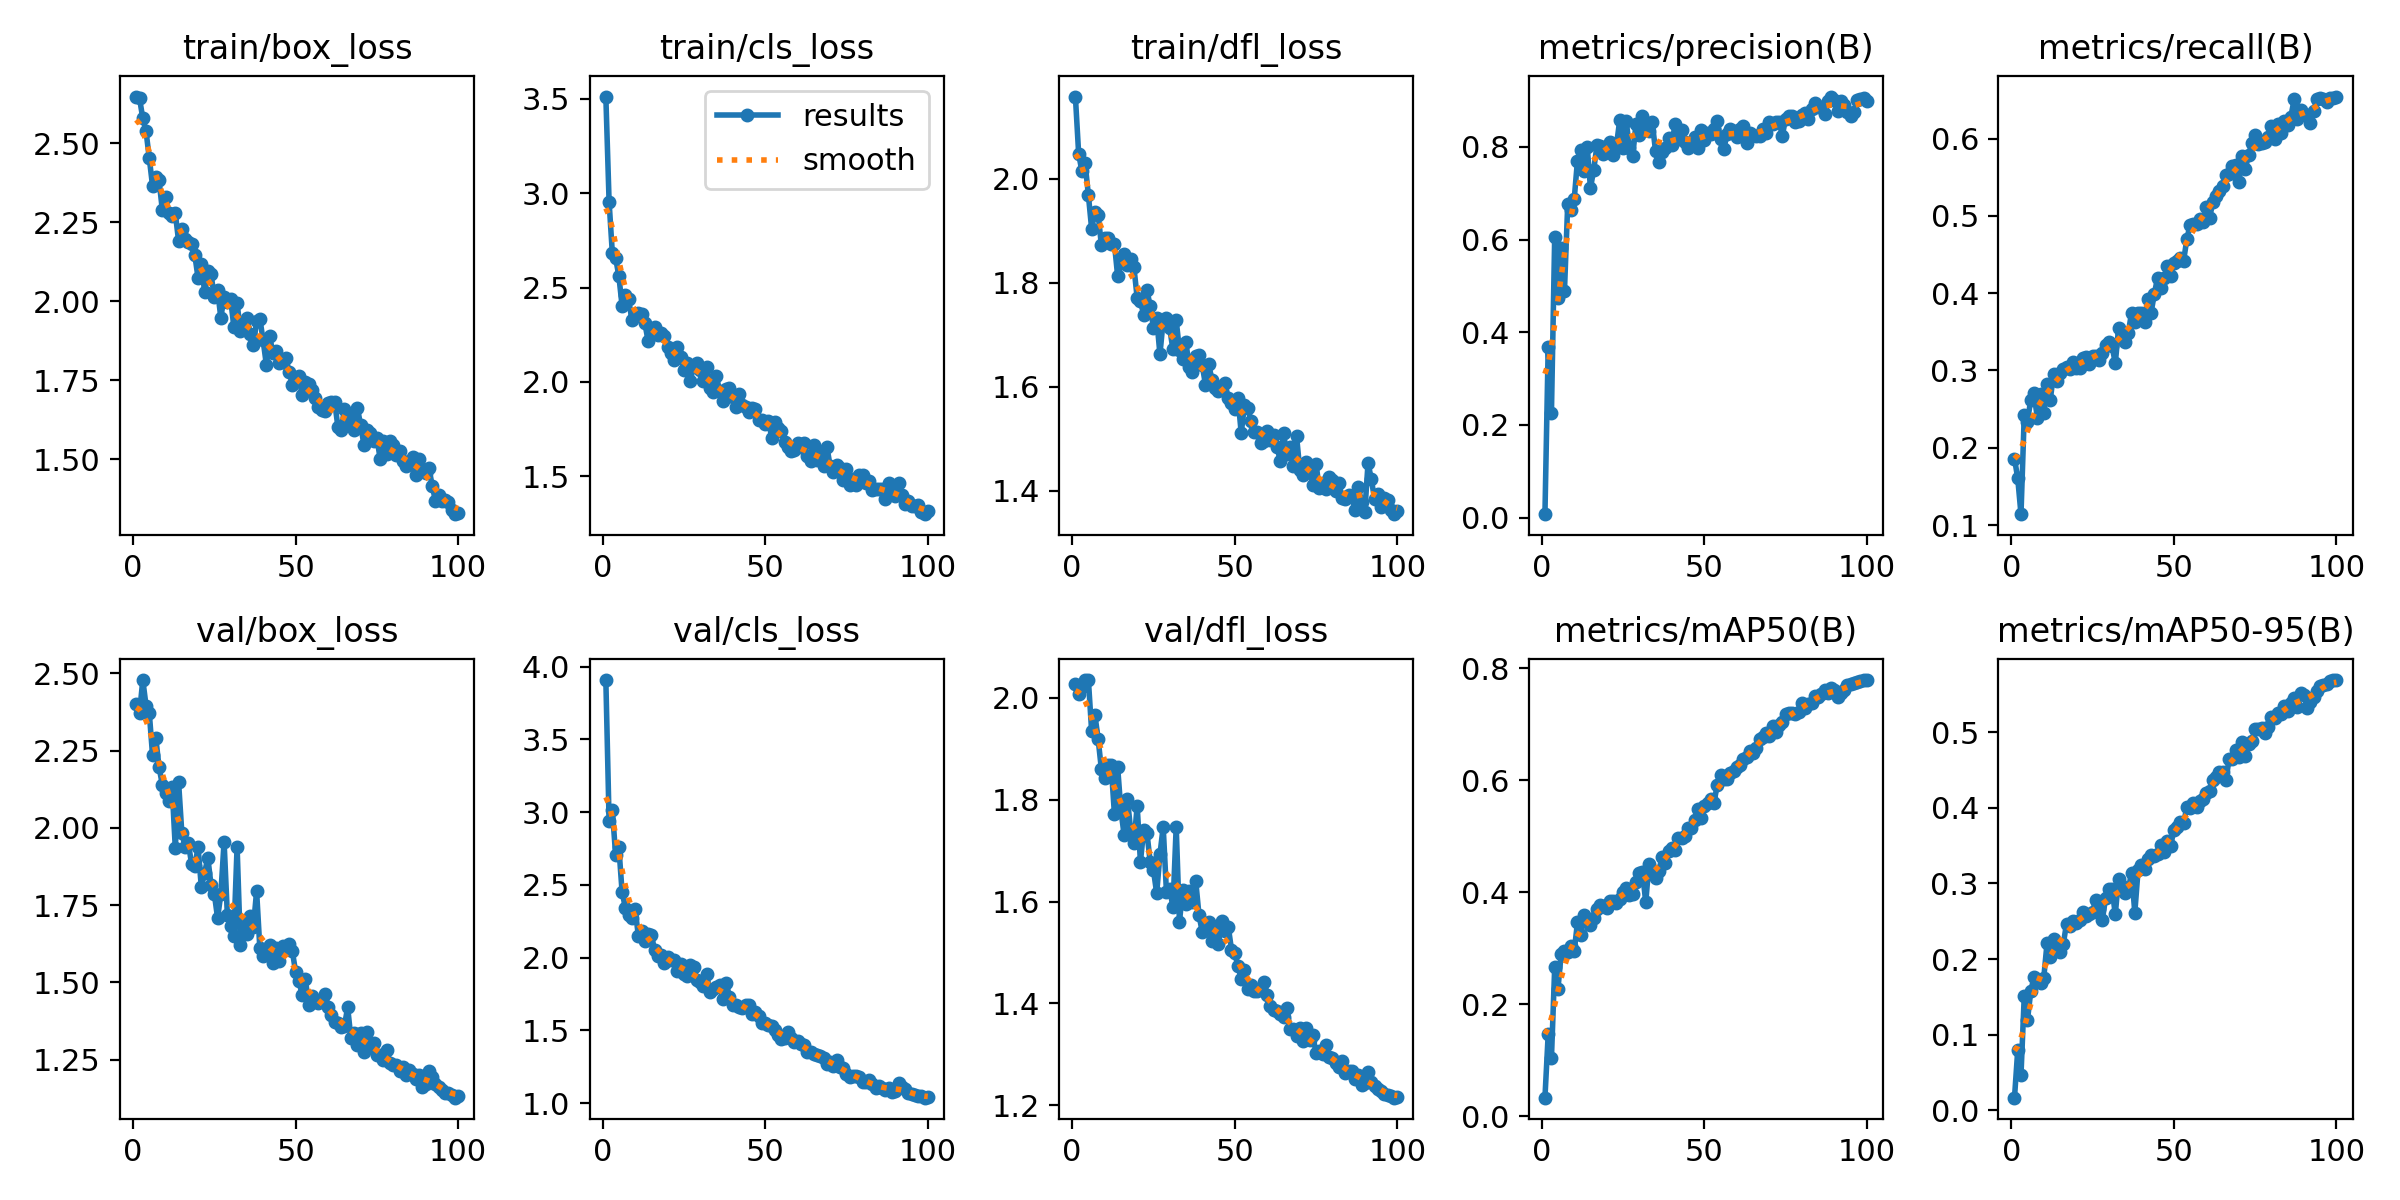

Source data for this figure (header and first rows):
epoch, train/box_loss, train/cls_loss, train/dfl_loss, metrics/precision(B), metrics/recall(B), metrics/mAP50(B), metrics/mAP50-95(B), val/box_loss, val/cls_loss, val/dfl_loss, lr/pg0, lr/pg1, lr/pg2
1, 2.647, 3.513, 2.159, 0.00733, 0.1861, 0.03321, 0.01678, 2.401, 3.908, 2.028, 0.0004697, 0.0004697, 0.0004697
2, 2.642, 2.955, 2.049, 0.3676, 0.1605, 0.1463, 0.07978, 2.373, 2.94, 2.008, 0.0009367, 0.0009367, 0.0009367
3, 2.578, 2.682, 2.015, 0.2265, 0.1142, 0.1035, 0.04693, 2.478, 3.016, 2.021, 0.001394, 0.001394, 0.001394
4, 2.537, 2.657, 2.03, 0.6061, 0.2423, 0.266, 0.151, 2.396, 2.709, 2.035, 0.001387, 0.001387, 0.001387
5, 2.452, 2.561, 1.969, 0.4735, 0.234, 0.2271, 0.1197, 2.371, 2.761, 2.035, 0.001372, 0.001372, 0.001372
6, 2.365, 2.402, 1.904, 0.582, 0.2623, 0.2903, 0.1573, 2.235, 2.451, 1.935, 0.001358, 0.001358, 0.001358
7, 2.392, 2.458, 1.937, 0.4882, 0.2707, 0.2956, 0.1765, 2.29, 2.344, 1.967, 0.001344, 0.001344, 0.001344
8, 2.382, 2.438, 1.931, 0.6759, 0.2391, 0.2924, 0.173, 2.197, 2.295, 1.919, 0.00133, 0.00133, 0.00133
9, 2.29, 2.329, 1.872, 0.664, 0.2701, 0.304, 0.1688, 2.14, 2.272, 1.86, 0.001316, 0.001316, 0.001316
10, 2.329, 2.357, 1.887, 0.6868, 0.2445, 0.2945, 0.175, 2.112, 2.335, 1.843, 0.001302, 0.001302, 0.001302
11, 2.28, 2.366, 1.886, 0.7702, 0.2825, 0.346, 0.2206, 2.085, 2.15, 1.869, 0.001288, 0.001288, 0.001288
12, 2.268, 2.359, 1.876, 0.7927, 0.2615, 0.3234, 0.2027, 2.133, 2.184, 1.868, 0.001273, 0.001273, 0.001273
13, 2.278, 2.311, 1.876, 0.7482, 0.2961, 0.3588, 0.2266, 1.934, 2.115, 1.772, 0.001259, 0.001259, 0.001259
14, 2.192, 2.216, 1.813, 0.8, 0.287, 0.3508, 0.2193, 2.149, 2.165, 1.864, 0.001245, 0.001245, 0.001245
15, 2.228, 2.275, 1.838, 0.7111, 0.2965, 0.3423, 0.21, 1.984, 2.157, 1.779, 0.001231, 0.001231, 0.001231
16, 2.196, 2.292, 1.856, 0.7504, 0.3016, 0.354, 0.2197, 1.938, 2.053, 1.73, 0.001217, 0.001217, 0.001217
17, 2.187, 2.25, 1.834, 0.8033, 0.3044, 0.3702, 0.2468, 1.95, 2.01, 1.801, 0.001203, 0.001203, 0.001203
18, 2.182, 2.258, 1.845, 0.8024, 0.3021, 0.3779, 0.2434, 1.884, 2.022, 1.741, 0.001189, 0.001189, 0.001189
19, 2.146, 2.246, 1.83, 0.7849, 0.3116, 0.3752, 0.2502, 1.877, 1.963, 1.715, 0.001174, 0.001174, 0.001174
20, 2.073, 2.184, 1.771, 0.8003, 0.3033, 0.3722, 0.2471, 1.937, 2.004, 1.788, 0.00116, 0.00116, 0.00116
21, 2.116, 2.154, 1.765, 0.8104, 0.3031, 0.3842, 0.2512, 1.809, 1.982, 1.678, 0.001146, 0.001146, 0.001146
22, 2.031, 2.114, 1.739, 0.7828, 0.3168, 0.3844, 0.2623, 1.854, 1.983, 1.741, 0.001132, 0.001132, 0.001132
23, 2.096, 2.183, 1.786, 0.8036, 0.3174, 0.3816, 0.2575, 1.903, 1.91, 1.735, 0.001118, 0.001118, 0.001118
24, 2.085, 2.13, 1.755, 0.8578, 0.3086, 0.3876, 0.2598, 1.814, 1.955, 1.678, 0.001104, 0.001104, 0.001104
25, 2.013, 2.064, 1.714, 0.7968, 0.3185, 0.4007, 0.2627, 1.786, 1.887, 1.662, 0.001089, 0.001089, 0.001089
26, 2.034, 2.1, 1.731, 0.8551, 0.3191, 0.4076, 0.2782, 1.708, 1.876, 1.617, 0.001075, 0.001075, 0.001075
27, 1.948, 2.002, 1.663, 0.797, 0.3132, 0.3943, 0.2666, 1.786, 1.949, 1.693, 0.001061, 0.001061, 0.001061
28, 2.015, 2.09, 1.727, 0.7805, 0.3231, 0.3966, 0.2513, 1.955, 1.933, 1.747, 0.001047, 0.001047, 0.001047
29, 1.998, 2.099, 1.732, 0.8499, 0.3326, 0.4176, 0.2803, 1.719, 1.847, 1.619, 0.001033, 0.001033, 0.001033
30, 2.009, 2.062, 1.712, 0.8254, 0.3374, 0.4338, 0.293, 1.684, 1.833, 1.625, 0.001019, 0.001019, 0.001019
31, 1.919, 2.004, 1.672, 0.8674, 0.3314, 0.4358, 0.2922, 1.651, 1.803, 1.589, 0.001005, 0.001005, 0.001005
32, 1.995, 2.079, 1.728, 0.8376, 0.3096, 0.382, 0.2593, 1.94, 1.888, 1.747, 0.0009904, 0.0009904, 0.0009904
33, 1.906, 1.966, 1.671, 0.835, 0.3543, 0.4511, 0.3064, 1.621, 1.765, 1.56, 0.0009763, 0.0009763, 0.0009763
34, 1.914, 1.947, 1.654, 0.8529, 0.349, 0.4365, 0.2968, 1.695, 1.782, 1.624, 0.0009622, 0.0009622, 0.0009622
35, 1.948, 2.03, 1.685, 0.7914, 0.3372, 0.4249, 0.2878, 1.658, 1.8, 1.596, 0.000948, 0.000948, 0.000948
36, 1.898, 1.951, 1.637, 0.7673, 0.3488, 0.4375, 0.2921, 1.715, 1.814, 1.62, 0.0009338, 0.0009338, 0.0009338
37, 1.86, 1.9, 1.627, 0.7893, 0.3748, 0.4625, 0.3142, 1.678, 1.717, 1.599, 0.0009197, 0.0009197, 0.0009197
38, 1.937, 1.965, 1.658, 0.7966, 0.363, 0.4527, 0.2614, 1.796, 1.829, 1.641, 0.0009056, 0.0009056, 0.0009056
39, 1.945, 1.965, 1.661, 0.8194, 0.3748, 0.4737, 0.3173, 1.61, 1.732, 1.574, 0.0008914, 0.0008914, 0.0008914
40, 1.877, 1.919, 1.641, 0.8035, 0.3737, 0.4793, 0.324, 1.584, 1.677, 1.54, 0.0008773, 0.0008773, 0.0008773
41, 1.8, 1.869, 1.604, 0.8489, 0.3625, 0.4759, 0.3191, 1.592, 1.676, 1.546, 0.0008631, 0.0008631, 0.0008631
42, 1.891, 1.933, 1.643, 0.8177, 0.3925, 0.4973, 0.3323, 1.622, 1.662, 1.561, 0.000849, 0.000849, 0.000849
43, 1.836, 1.875, 1.613, 0.8368, 0.3748, 0.4965, 0.337, 1.561, 1.656, 1.523, 0.0008348, 0.0008348, 0.0008348
44, 1.843, 1.866, 1.598, 0.8105, 0.3987, 0.5009, 0.3357, 1.611, 1.676, 1.548, 0.0008207, 0.0008207, 0.0008207
45, 1.804, 1.842, 1.592, 0.7982, 0.4202, 0.5155, 0.3384, 1.568, 1.675, 1.517, 0.0008065, 0.0008065, 0.0008065
46, 1.809, 1.86, 1.602, 0.8089, 0.4063, 0.5153, 0.3502, 1.618, 1.615, 1.563, 0.0007924, 0.0007924, 0.0007924
47, 1.82, 1.857, 1.607, 0.8211, 0.4202, 0.5293, 0.3412, 1.611, 1.63, 1.542, 0.0007782, 0.0007782, 0.0007782
48, 1.777, 1.799, 1.578, 0.7981, 0.4357, 0.5479, 0.3567, 1.623, 1.6, 1.551, 0.0007641, 0.0007641, 0.0007641
49, 1.736, 1.797, 1.569, 0.8355, 0.4222, 0.5323, 0.3495, 1.601, 1.548, 1.506, 0.0007499, 0.0007499, 0.0007499
50, 1.752, 1.778, 1.557, 0.8143, 0.4386, 0.5537, 0.3702, 1.533, 1.554, 1.498, 0.0007358, 0.0007358, 0.0007358
51, 1.764, 1.793, 1.578, 0.8292, 0.442, 0.5601, 0.3752, 1.506, 1.538, 1.474, 0.0007216, 0.0007216, 0.0007216
52, 1.704, 1.704, 1.51, 0.8275, 0.4459, 0.5666, 0.3808, 1.46, 1.533, 1.448, 0.0007075, 0.0007075, 0.0007075
53, 1.745, 1.787, 1.565, 0.8387, 0.4417, 0.5602, 0.3795, 1.51, 1.5, 1.465, 0.0006934, 0.0006934, 0.0006934
54, 1.739, 1.753, 1.558, 0.8551, 0.4698, 0.5921, 0.4009, 1.428, 1.466, 1.429, 0.0006792, 0.0006792, 0.0006792
55, 1.72, 1.739, 1.535, 0.8174, 0.4885, 0.6086, 0.3996, 1.457, 1.439, 1.436, 0.0006651, 0.0006651, 0.0006651
56, 1.696, 1.683, 1.513, 0.7957, 0.4896, 0.6024, 0.4067, 1.442, 1.446, 1.424, 0.0006509, 0.0006509, 0.0006509
57, 1.667, 1.657, 1.513, 0.8275, 0.4897, 0.6026, 0.401, 1.434, 1.488, 1.424, 0.0006368, 0.0006368, 0.0006368
58, 1.657, 1.635, 1.492, 0.8383, 0.4964, 0.6123, 0.4093, 1.443, 1.447, 1.429, 0.0006226, 0.0006226, 0.0006226
59, 1.653, 1.64, 1.495, 0.8346, 0.4916, 0.6169, 0.4118, 1.463, 1.423, 1.442, 0.0006085, 0.0006085, 0.0006085
60, 1.679, 1.676, 1.516, 0.8219, 0.5117, 0.6242, 0.4198, 1.419, 1.424, 1.416, 0.0005943, 0.0005943, 0.0005943
... 40 more rows
